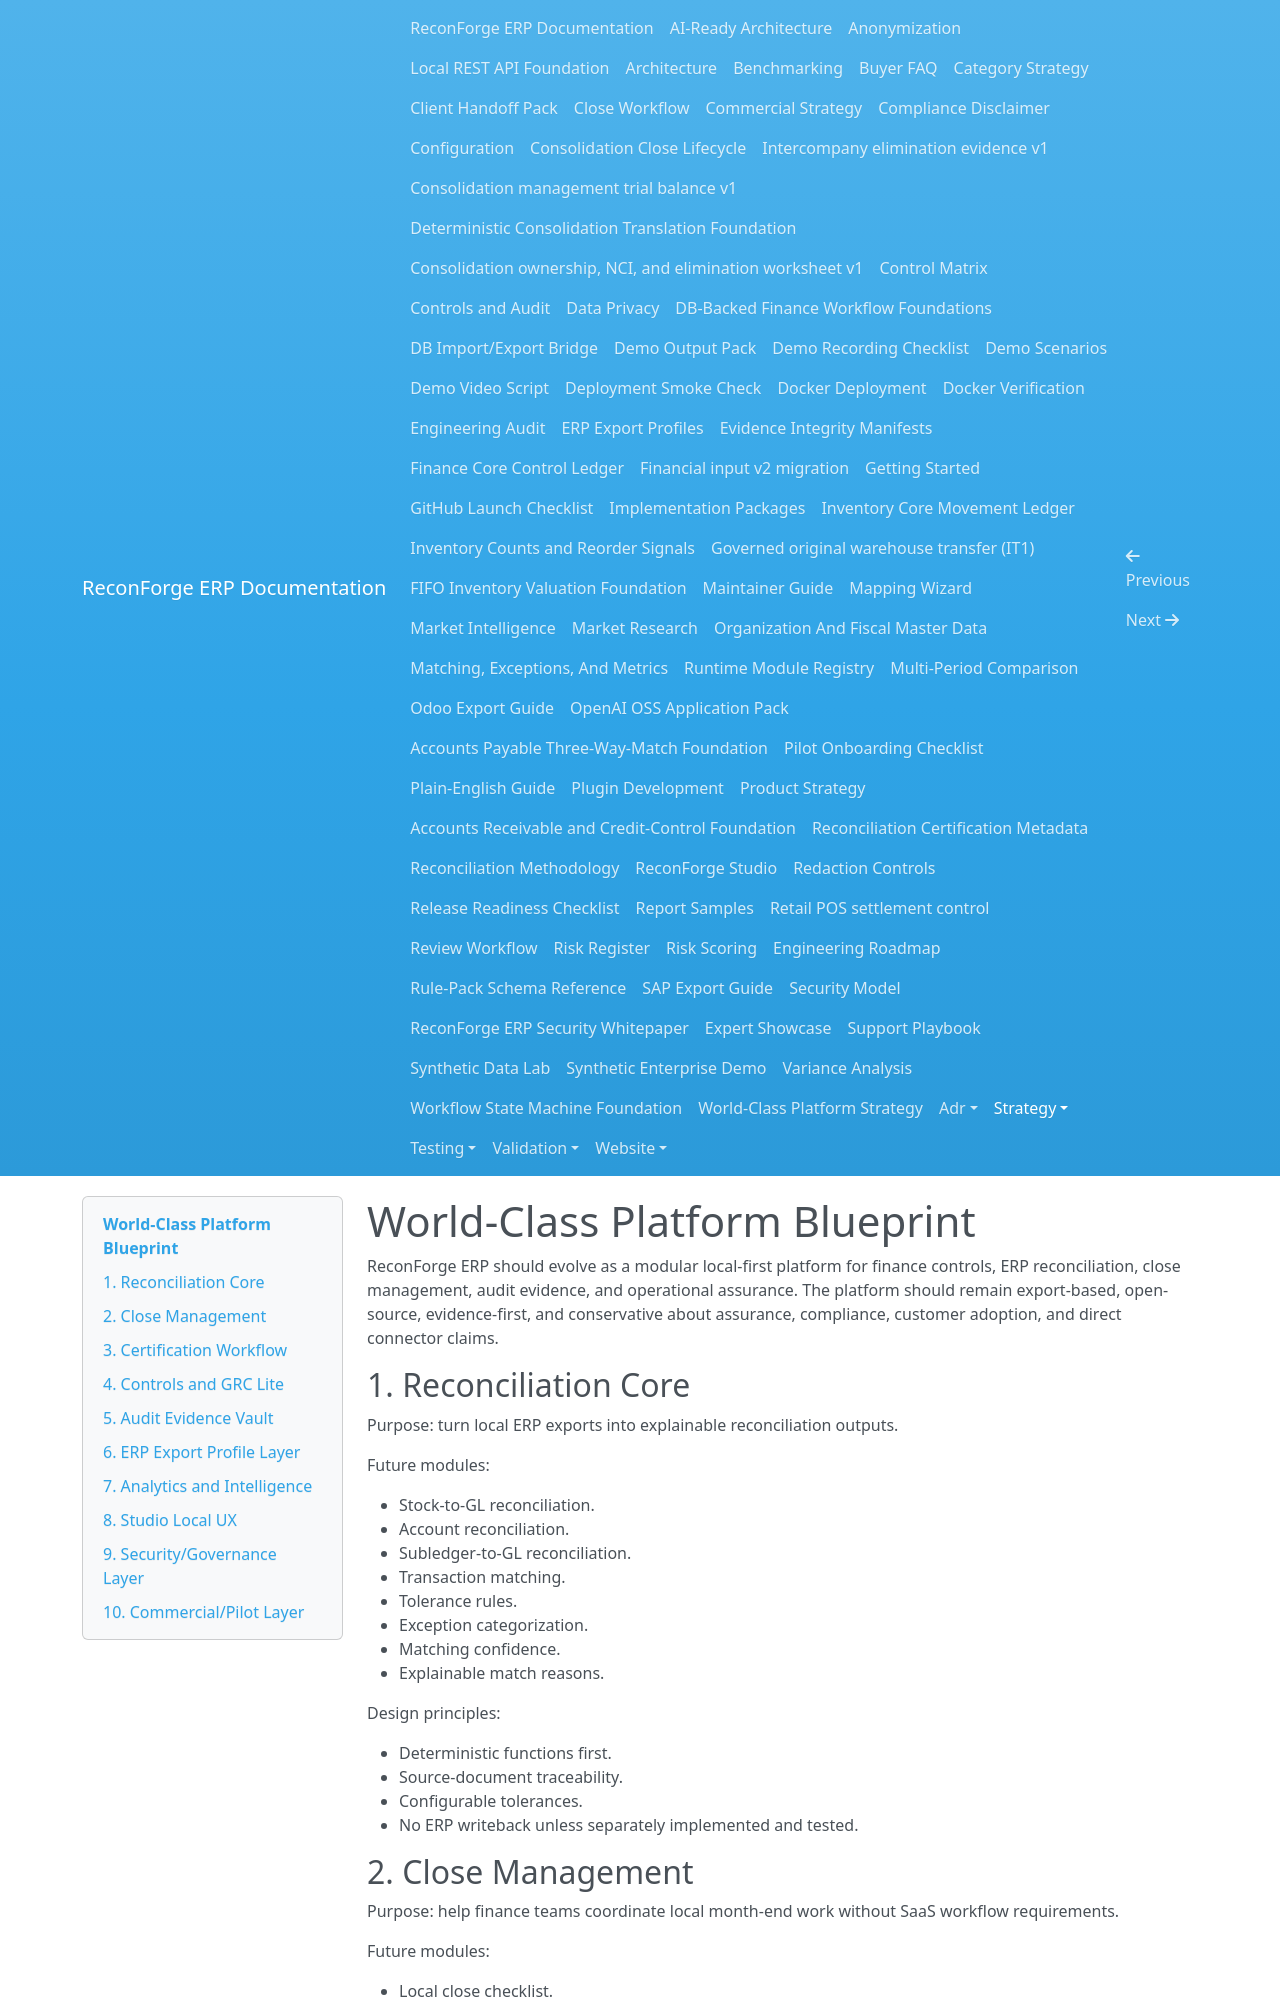

repository: amrzainmubarak/reconforge-erp · page: strategy/world-class-platform-blueprint/index.html · generator: mkdocs

# World-Class Platform Blueprint

ReconForge ERP should evolve as a modular local-first platform for finance controls, ERP reconciliation, close management, audit evidence, and operational assurance. The platform should remain export-based, open-source, evidence-first, and conservative about assurance, compliance, customer adoption, and direct connector claims.

## 1. Reconciliation Core

Purpose: turn local ERP exports into explainable reconciliation outputs.

Future modules:

- Stock-to-GL reconciliation.
- Account reconciliation.
- Subledger-to-GL reconciliation.
- Transaction matching.
- Tolerance rules.
- Exception categorization.
- Matching confidence.
- Explainable match reasons.

Design principles:

- Deterministic functions first.
- Source-document traceability.
- Configurable tolerances.
- No ERP writeback unless separately implemented and tested.

## 2. Close Management

Purpose: help finance teams coordinate local month-end work without SaaS workflow requirements.

Future modules:

- Local close checklist.
- Close calendar.
- Task owners as plain text.
- Due dates.
- Blockers.
- Readiness score.
- Period close report.
- Local JSON state.

Design principles:

- No authentication or RBAC before a formal security design.
- No legal sign-off claims.
- Human-readable JSON and exportable reports.
